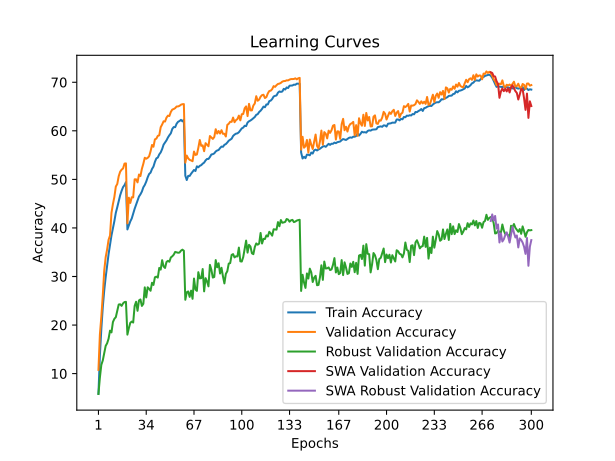

Data behind this chart, as committed beside it:
time; train_accuracy; train_loss; valid_accuracy; valid_loss; valid_accuracy_robust; valid_accuracy_swa; valid_accuracy_robust_swa
65,2304; 5,8550; 4,8036; 10,7700; 4,4374; 5,8069; 10,7700; 5,8069
131,3663; 13,7800; 4,2748; 18,0700; 4,0634; 9,1862; 18,0700; 9,1862
196,8306; 19,2180; 3,9858; 21,7300; 3,9131; 11,8138; 21,7300; 11,8138
261,2646; 23,6600; 3,7756; 26,1200; 3,7092; 12,7172; 26,1200; 12,7172
326,2367; 27,1250; 3,6192; 31,2100; 3,4689; 14,2207; 31,2100; 14,2207
391,0047; 29,8580; 3,4963; 33,9800; 3,3732; 15,7172; 33,9800; 15,7172
455,9810; 32,2660; 3,3954; 35,5700; 3,2838; 16,2483; 35,5700; 16,2483
520,8389; 34,6060; 3,3001; 37,5600; 3,2867; 17,1931; 37,5600; 17,1931
586,1121; 36,5760; 3,2150; 38,4400; 3,1972; 18,8483; 38,4400; 18,8483
651,6365; 38,4520; 3,1305; 43,1100; 3,0653; 18,4897; 43,1100; 18,4897
716,3137; 39,8590; 3,0794; 44,9000; 2,9926; 20,6207; 44,9000; 20,6207
782,4052; 41,3990; 3,0160; 46,3800; 2,9083; 21,2828; 46,3800; 21,2828
846,1237; 43,1160; 2,9452; 48,5200; 2,8658; 21,6276; 48,5200; 21,6276
911,9693; 44,2690; 2,9046; 49,0500; 2,8577; 22,9931; 49,0500; 22,9931
979,0867; 45,5590; 2,8596; 50,6500; 2,7934; 24,2276; 50,6500; 24,2276
1043,9889; 46,7260; 2,8191; 51,5800; 2,7649; 24,2828; 51,5800; 24,2828
1108,5102; 47,6370; 2,7726; 52,0000; 2,7592; 23,9517; 52,0000; 23,9517
1172,7256; 48,4070; 2,7471; 52,2500; 2,7182; 24,4621; 52,2500; 24,4621
1236,7061; 48,8110; 2,7364; 53,2500; 2,7055; 24,7379; 53,2500; 24,7379
1302,3779; 49,4340; 2,7158; 53,2900; 2,7063; 24,7793; 53,2900; 24,7793
1368,2481; 39,6910; 3,0804; 40,9300; 3,1267; 18,0276; 40,9300; 18,0276
1432,5758; 40,4780; 3,0554; 46,2300; 2,9566; 19,3655; 46,2300; 19,3655
1506,0007; 41,3480; 3,0215; 45,1500; 2,9600; 20,4621; 45,1500; 20,4621
1571,3124; 41,9460; 2,9943; 46,3200; 2,9246; 20,7172; 46,3200; 20,7172
1635,9268; 42,9400; 2,9505; 46,2900; 2,8864; 20,5172; 46,2900; 20,5172
1702,0088; 43,9400; 2,9134; 50,0100; 2,8080; 23,9310; 50,0100; 23,9310
1769,7038; 44,8030; 2,8876; 50,0100; 2,7686; 24,8000; 50,0100; 24,8000
1837,2227; 45,5740; 2,8418; 49,3800; 2,7778; 22,9379; 49,3800; 22,9379
1904,1973; 46,4660; 2,8109; 51,0000; 2,7376; 25,0759; 51,0000; 25,0759
1974,3936; 46,9170; 2,7979; 50,6800; 2,7241; 25,2759; 50,6800; 25,2759
2043,0080; 47,4860; 2,7704; 52,1700; 2,6797; 23,9379; 52,1700; 23,9379
2108,2271; 48,3620; 2,7442; 53,2100; 2,6327; 24,3724; 53,2100; 24,3724
2173,2247; 48,8440; 2,7192; 54,4500; 2,6028; 27,7655; 54,4500; 27,7655
2242,2629; 49,5340; 2,6899; 54,2500; 2,6417; 25,6897; 54,2500; 25,6897
2308,7234; 50,4220; 2,6633; 54,4300; 2,5930; 27,7793; 54,4300; 27,7793
2375,8422; 51,1090; 2,6420; 54,7500; 2,5796; 27,4759; 54,7500; 27,4759
2443,0256; 51,3850; 2,6200; 55,7700; 2,5566; 27,0621; 55,7700; 27,0621
2508,3396; 52,1440; 2,5915; 57,0900; 2,5104; 28,7103; 57,0900; 28,7103
2575,0510; 52,6330; 2,5727; 56,7200; 2,5115; 28,2621; 56,7200; 28,2621
2639,9336; 53,6040; 2,5382; 58,2400; 2,4658; 29,8345; 58,2400; 29,8345
2705,9451; 54,3230; 2,5159; 58,3900; 2,4661; 29,9724; 58,3900; 29,9724
2773,3920; 54,4900; 2,5054; 58,9600; 2,4056; 29,7724; 58,9600; 29,7724
2840,3108; 55,1470; 2,4803; 59,0700; 2,4205; 31,7655; 59,0700; 31,7655
2905,5712; 55,5530; 2,4607; 60,7400; 2,3744; 31,4207; 60,7400; 31,4207
2972,4828; 56,2430; 2,4379; 61,3000; 2,3462; 33,3655; 61,3000; 33,3655
3037,4750; 57,1530; 2,4054; 61,9600; 2,3356; 32,0690; 61,9600; 32,0690
3103,2010; 57,5720; 2,3915; 61,9100; 2,3324; 31,7586; 61,9100; 31,7586
3168,0445; 58,0340; 2,3720; 62,7200; 2,3118; 32,9931; 62,7200; 32,9931
3233,2481; 58,6280; 2,3500; 63,1200; 2,2914; 33,2276; 63,1200; 33,2276
3304,3657; 59,0920; 2,3339; 63,0500; 2,2917; 33,0345; 63,0500; 33,0345
3368,9867; 59,4860; 2,3175; 63,8900; 2,2624; 33,9241; 63,8900; 33,9241
3433,7177; 60,3870; 2,2883; 64,3700; 2,2519; 34,1586; 64,3700; 34,1586
3499,0003; 60,7740; 2,2737; 64,4900; 2,2513; 34,4897; 64,4900; 34,4897
3565,9748; 60,7490; 2,2743; 64,6700; 2,2302; 35,0621; 64,6700; 35,0621
3631,7041; 61,4640; 2,2467; 65,0100; 2,2377; 34,9862; 65,0100; 34,9862
3695,9956; 61,8550; 2,2398; 65,0200; 2,2204; 34,8897; 65,0200; 34,8897
3762,6797; 62,0140; 2,2307; 65,1400; 2,2183; 34,9310; 65,1400; 34,9310
3827,2488; 62,2550; 2,2208; 65,3800; 2,2080; 35,3172; 65,3800; 35,3172
3891,2651; 61,9530; 2,2257; 65,4800; 2,2086; 35,5241; 65,4800; 35,5241
3956,4756; 62,2970; 2,2169; 65,5000; 2,2035; 35,3034; 65,5000; 35,3034
... 240 more rows
